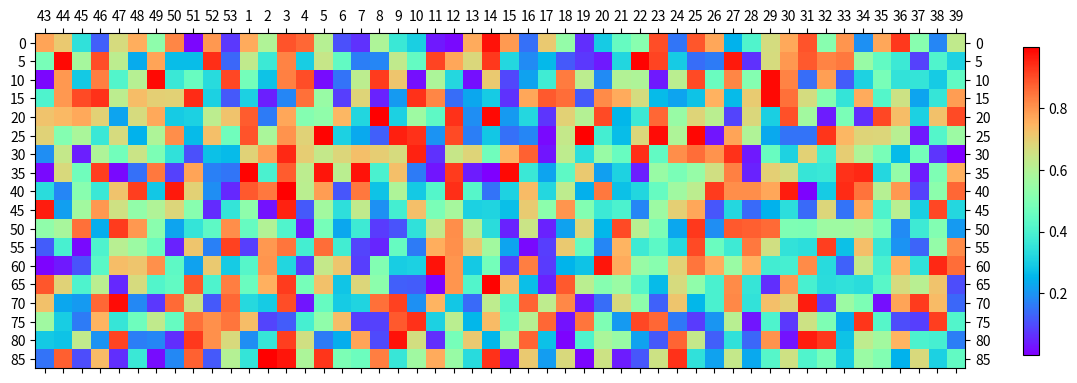

Write the Python code that produced this figure.
#!/usr/bin/env python3

import numpy as np
import matplotlib.pyplot as plt
import datetime


def plot(data):
    ages = len(data)
    weeks = len(data[0])

    fig = plt.figure(figsize=(15, 10))
    ax = fig.add_subplot()
    im = ax.matshow(data, cmap='rainbow')
    fig.colorbar(im, shrink=0.4)

    age_labels = [str(5*x) for x in range(ages)]
    ax.tick_params(axis="y", left=True, right=True,
                   labelright=True, labelleft=True)
    ax.set_yticks(np.arange(ages))
    ax.set_yticklabels(age_labels)

    _, week, _ = datetime.date.today().isocalendar()
    week_labels = [str(1+(53+x-weeks+week) % 53) for x in range(weeks)]
    ax.tick_params(axis="x", top=True, labeltop=True)
    ax.set_xticks(np.arange(weeks))
    ax.set_xticklabels(week_labels)

    plt.savefig("plot.png")


if __name__ == "__main__":
    data = np.random.random((18, 50))
    plot(data)
